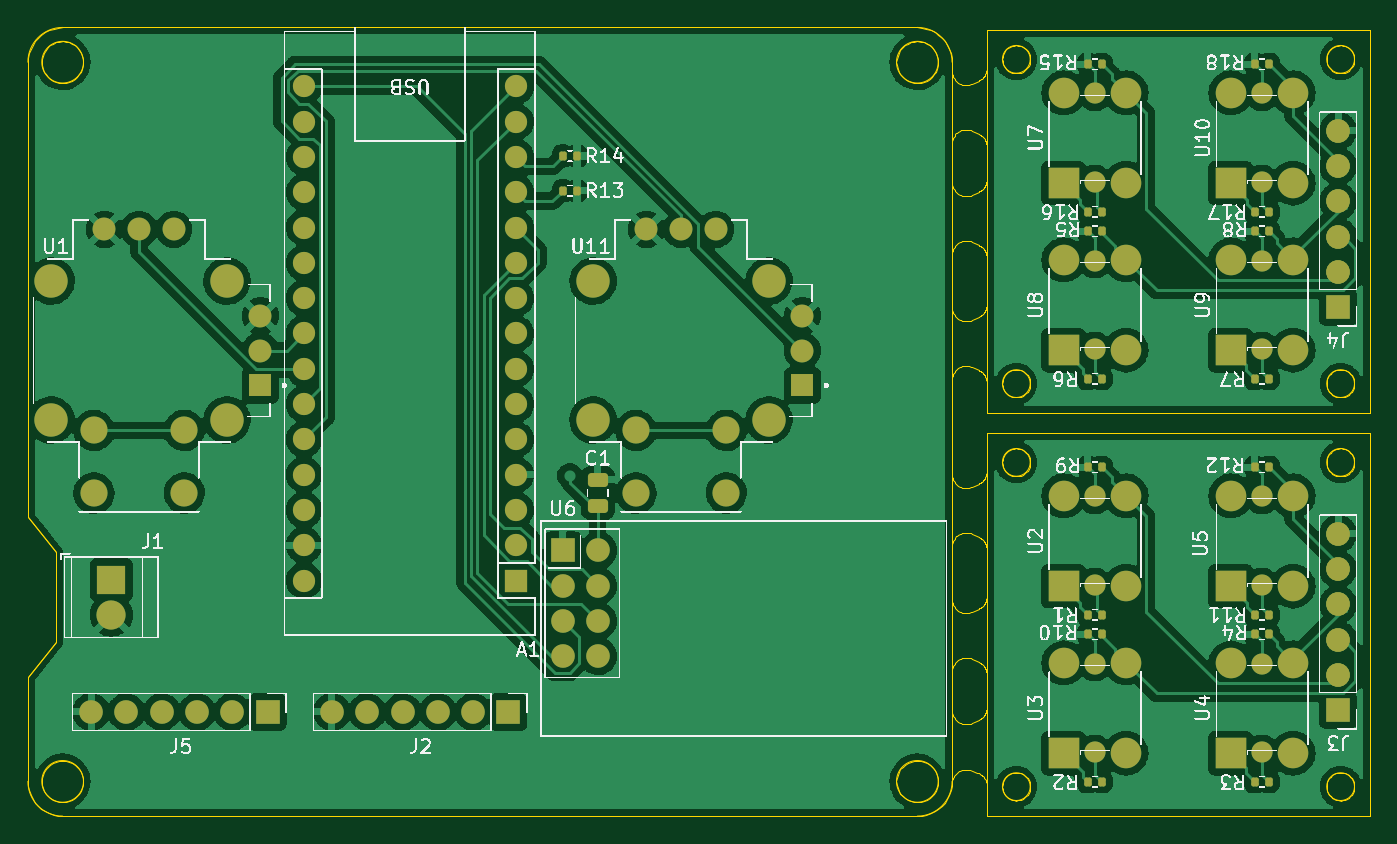
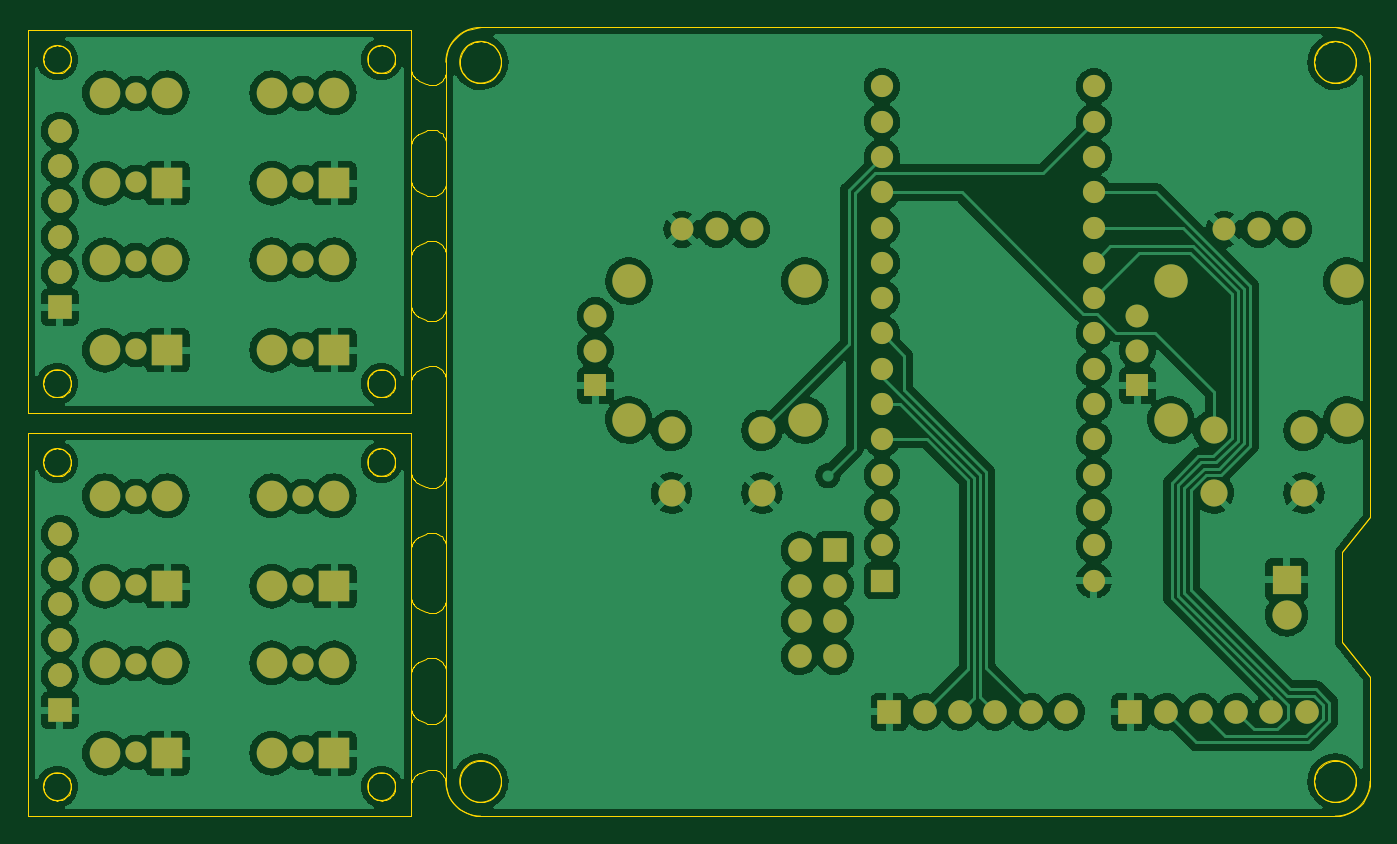
Circuit board: 9 layer files. Board 96.6 x 56.7 mm.
- bottom_copper: combined.gbl (314628 bytes)
- paste: combined.gbp (437 bytes)
- bottom_mask: combined.gbs (14464 bytes)
- outline: combined.gm1 (2802 bytes)
- top_copper: combined.gtl (364669 bytes)
- top_silk: combined.gto (668617 bytes)
- paste: combined.gtp (58229 bytes)
- top_mask: combined.gts (72073 bytes)
- outline: combined_blended_outline.GKO (27144 bytes)

=== bottom_copper: combined.gbl (314628 bytes, source omitted) ===
=== paste: combined.gbp ===
%MOIN*%
%OFA0B0*%
%FSLAX46Y46*%
%IPPOS*%
%LPD*%
G01*
G04 next file*
G04 Gerber Fmt 4.6, Leading zero omitted, Abs format (unit mm)*
G04 Created by KiCad (PCBNEW (6.0.9)) date 2023-04-13 12:37:24*
G01*
G04 APERTURE LIST*
G04 APERTURE END LIST*
G04 next file*
G04 Gerber Fmt 4.6, Leading zero omitted, Abs format (unit mm)*
G04 Created by KiCad (PCBNEW (6.0.9)) date 2023-04-13 12:37:54*
G01*
G04 APERTURE LIST*
G04 APERTURE END LIST*
M02*
=== bottom_mask: combined.gbs (14464 bytes, source withheld) ===
=== outline: combined.gm1 ===
%MOIN*%
%OFA0B0*%
%FSLAX46Y46*%
%IPPOS*%
%LPD*%
%ADD10C,0.0039370078740157488*%
%ADD21C,0.0039370078740157488*%
%ADD22C,0.0039370078740157488*%
G01*
D10*
X0000000000Y0000846456D02*
X0000000000Y0002135826D01*
X0000000000Y0000098425D02*
X0000000000Y0000393700D01*
X0000078740Y0000492125D02*
X0000000000Y0000393700D01*
X0000078740Y0000748031D02*
X0000078740Y0000492125D01*
X0000000000Y0000846456D02*
X0000078740Y0000748031D01*
X0000157480Y0002135826D02*
G75*
G03*
X0000157480Y0002135826I-0000059055D01*
G01*
X0002519685Y0002234251D02*
X0000098425Y0002234251D01*
X0002578740Y0002135826D02*
G75*
G03*
X0002578740Y0002135826I-0000059055D01*
G01*
X0000098425Y0002234251D02*
G75*
G03*
X0000000000Y0002135826J-0000098425D01*
G01*
X0000000000Y0000098425D02*
G75*
G03*
X0000098425Y0000000000I0000098425D01*
G01*
X0002618110Y0000098425D02*
X0002618110Y0002135826D01*
X0002519685Y0000000000D02*
G75*
G03*
X0002618110Y0000098425J0000098425D01*
G01*
X0000157480Y0000098425D02*
G75*
G03*
X0000157480Y0000098425I-0000059055D01*
G01*
X0002618110Y0002135826D02*
G75*
G03*
X0002519685Y0002234251I-0000098425D01*
G01*
X0002578740Y0000098425D02*
G75*
G03*
X0002578740Y0000098425I-0000059055D01*
G01*
X0000098425Y0000000000D02*
X0002519685Y0000000000D01*
G04 next file*
G04 Gerber Fmt 4.6, Leading zero omitted, Abs format (unit mm)*
G04 Created by KiCad (PCBNEW (6.0.9)) date 2023-04-13 12:37:24*
G01*
G04 APERTURE LIST*
G04 APERTURE END LIST*
D21*
X0003746572Y0002171769D02*
G75*
G03*
X0003746572Y0002171769I-0000027838J-0000027838D01*
G01*
X0002827890Y0002171769D02*
G75*
G03*
X0002827890Y0002171769I-0000027838J-0000027838D01*
G01*
X0003802250Y0001141732D02*
X0003802250Y0002227447D01*
X0003746572Y0001253087D02*
G75*
G03*
X0003746572Y0001253087I-0000027838J-0000027838D01*
G01*
X0002827890Y0001253087D02*
G75*
G03*
X0002827890Y0001253087I-0000027838J-0000027838D01*
G01*
X0002716535Y0002227447D02*
X0002716535Y0001141732D01*
X0002716535Y0001141732D02*
X0003802250Y0001141732D01*
X0003802250Y0002227447D02*
X0002716535Y0002227447D01*
G04 next file*
G04 Gerber Fmt 4.6, Leading zero omitted, Abs format (unit mm)*
G04 Created by KiCad (PCBNEW (6.0.9)) date 2023-04-13 12:37:54*
G01*
G04 APERTURE LIST*
G04 APERTURE END LIST*
D22*
X0002827890Y0000111355D02*
G75*
G03*
X0002827890Y0000111355I-0000027838J-0000027838D01*
G01*
X0002716535Y0001085715D02*
X0002716535Y0000000000D01*
X0003746572Y0001030037D02*
G75*
G03*
X0003746572Y0001030037I-0000027838J-0000027838D01*
G01*
X0003746572Y0000111355D02*
G75*
G03*
X0003746572Y0000111355I-0000027838J-0000027838D01*
G01*
X0003802250Y0001085715D02*
X0002716535Y0001085715D01*
X0003802250Y0000000000D02*
X0003802250Y0001085715D01*
X0002716535Y0000000000D02*
X0003802250Y0000000000D01*
X0002827890Y0001030037D02*
G75*
G03*
X0002827890Y0001030037I-0000027838J-0000027838D01*
G01*
M02*
=== top_copper: combined.gtl (364669 bytes, source withheld) ===
=== top_silk: combined.gto (668617 bytes, source omitted) ===
=== paste: combined.gtp (58229 bytes, source withheld) ===
=== top_mask: combined.gts (72073 bytes, source withheld) ===
=== outline: combined_blended_outline.GKO (27144 bytes, source omitted) ===
